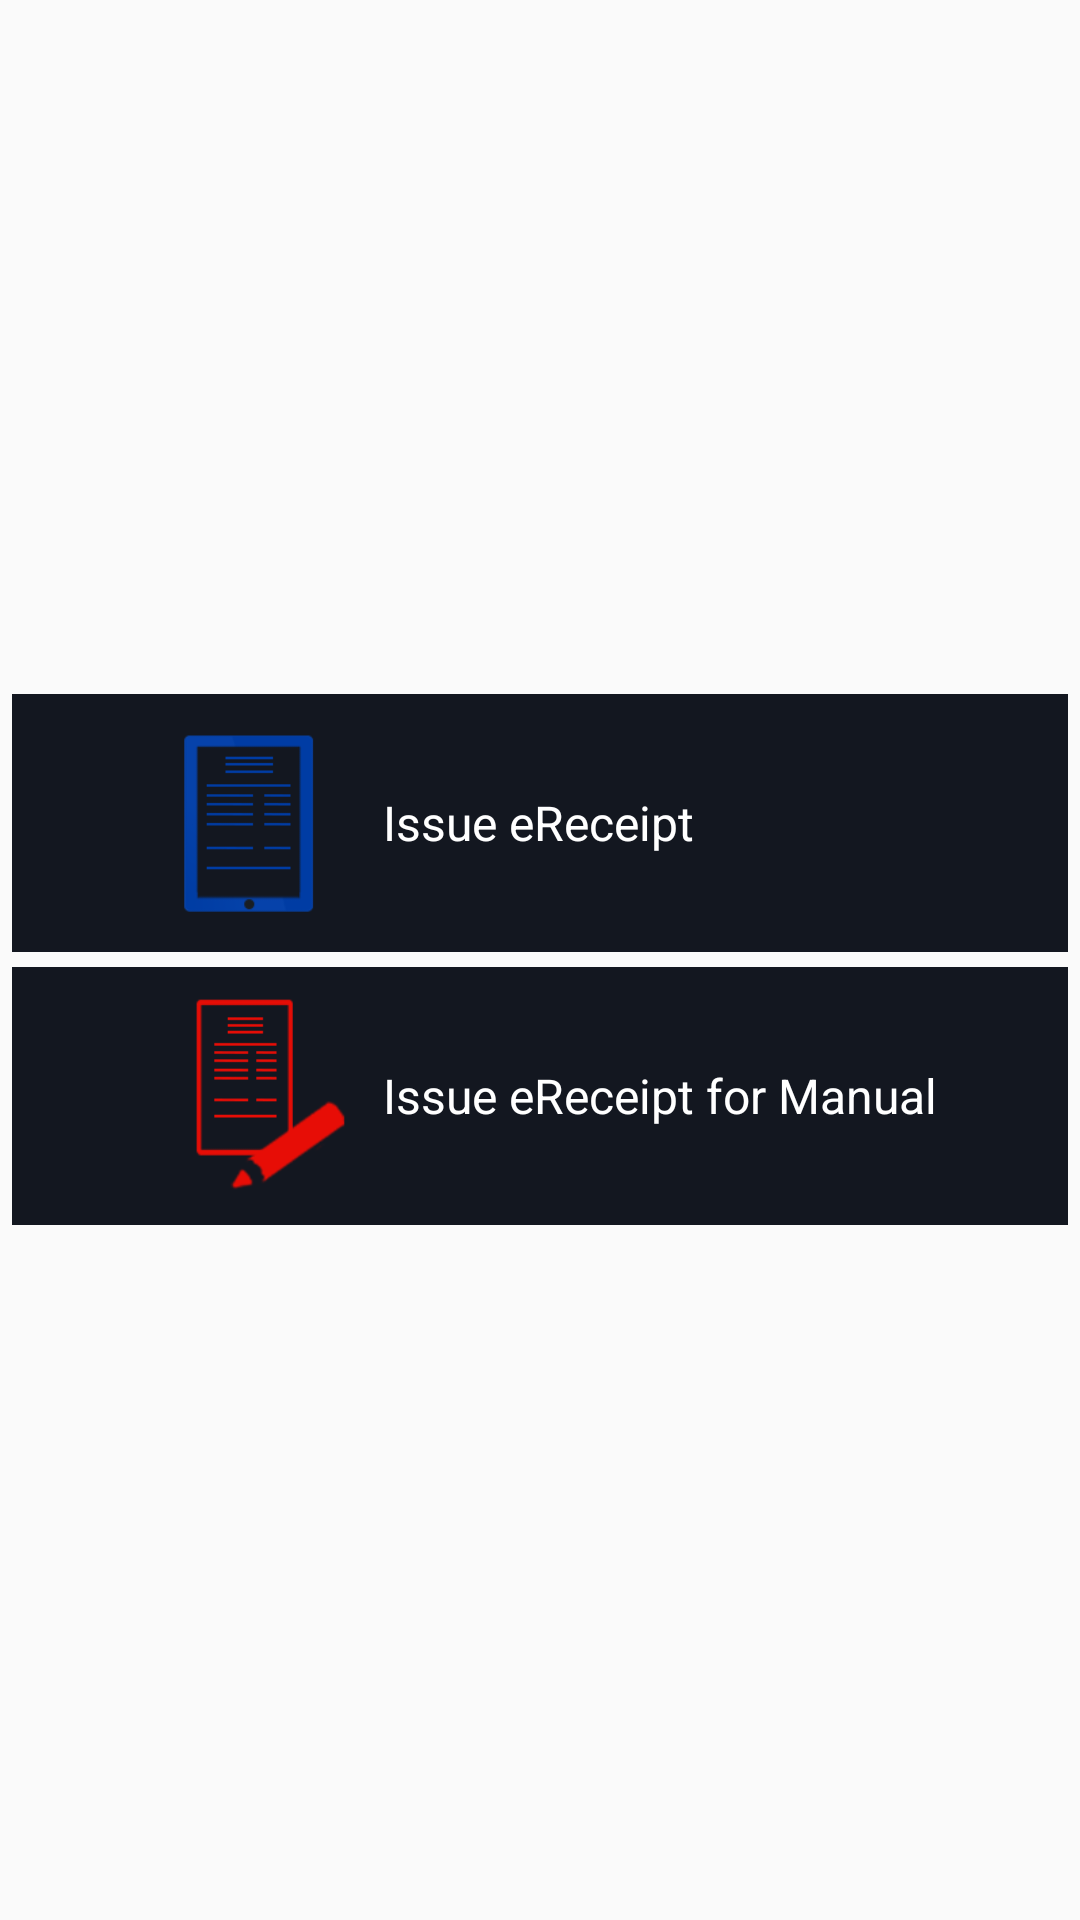

Write the Android layout XML for this screen, with the resource values it uses.
<!-- AndroidManifest.xml: application theme nLiveoDrawer -->
<!-- res/layout/fragment_ereceipt.xml -->
<?xml version="1.0" encoding="utf-8"?>
<RelativeLayout xmlns:android="http://schemas.android.com/apk/res/android"
    android:layout_width="match_parent"
    android:layout_height="wrap_content"
    android:orientation="vertical"
    android:padding="4dip" >

    <TableLayout
        android:id="@+id/tableLayout1"
        android:layout_width="match_parent"
        android:layout_height="match_parent"
        android:layout_above="@+id/linearLayout1"
        android:layout_below="@+id/LinearLayout"
        android:gravity="center" >

        <TableRow
            android:id="@+id/tableRow1"
            android:layout_width="wrap_content"
            android:layout_height="wrap_content"
            android:layout_marginBottom="5dp"
            android:gravity="center"
            android:paddingBottom="10dp"
            android:paddingTop="10dp" 
            android:background="@drawable/image_view"
            android:alpha="120">

            <LinearLayout
                android:layout_width="match_parent"
                android:layout_height="wrap_content"
                android:gravity="center_vertical"
                android:orientation="horizontal" >

                <ImageView
                    android:id="@+id/imageView8"
                    android:layout_width="70dp"
                    android:layout_height="60dp"
                    android:layout_marginRight="10dp"
                    android:src="@drawable/erecipt" />

                <TextView
                    android:id="@+id/textView7"
                    android:layout_width="wrap_content"
                    android:layout_height="66dp"
                    android:gravity="center_vertical"
                    android:text="Issue eReceipt"
                    android:textColor="#FFFFFF"
                    android:textSize="16sp" />
            </LinearLayout>
        </TableRow>

        <TableRow
            android:id="@+id/tableRow2"
            android:layout_width="wrap_content"
            android:layout_height="wrap_content"
            android:clickable="false"
            android:gravity="center"
            android:paddingBottom="10dp"
            android:paddingTop="10dp" 
            android:background="@drawable/image_view"
            android:alpha="120" >

            <LinearLayout
                android:layout_width="match_parent"
                android:layout_height="wrap_content"
                android:orientation="horizontal" >

                <ImageView
                    android:id="@+id/imageView9"
                    android:layout_width="80dp"
                    android:layout_height="65dp"
                    android:src="@drawable/ereceipt_manual" />

                <TextView
                    android:id="@+id/textView8"
                    android:layout_width="wrap_content"
                    android:layout_height="66dp"
                    android:gravity="center_vertical"
                    android:text="Issue eReceipt for Manual"
                    android:textColor="#FFFFFF"
                    android:textSize="16sp" />
            </LinearLayout>
        </TableRow>
    </TableLayout>

</RelativeLayout>
<!-- resources referenced by this layout -->
<resources>
  <!-- drawable ereceipt_manual: png bitmap (drawable, 5315 bytes) -->
  <!-- drawable erecipt: png bitmap (drawable, 4945 bytes) -->
  <!-- drawable image_view: png bitmap (drawable, 2975 bytes) -->
  <style name="nLiveoDrawer" parent="nLiveo.Theme.DarkActionBar">
          
  
      </style>
  <style name="nLiveo.Theme.DarkActionBar" parent="AppTheme.DarkActionBar" />
  <style name="AppTheme.DarkActionBar" parent="Theme.AppCompat.Light.DarkActionBar">
          <item name="colorPrimary">@color/nliveo_cyan_colorPrimary</item>
          <item name="colorPrimaryDark">@color/nliveo_cyan_alpha_colorPrimaryDark</item>
          <item name="colorAccent">@color/nliveo_cyan_colorPrimary</item>
          <item name="colorControlHighlight">@color/nliveo_cyan_colorPrimary</item>
          <item name="android:windowNoTitle">true</item>
          <item name="windowActionBar">false</item>
          <item name="windowActionModeOverlay">true</item>
  
          <item name="popupTheme">@style/ThemeOverlay.AppCompat.Light</item>
          <item name="theme">@style/ThemeOverlay.AppCompat.Dark.ActionBar</item>
      </style>
  <color name="nliveo_cyan_colorPrimary">#00BCD4</color>
  <color name="nliveo_cyan_alpha_colorPrimaryDark">#800097A7</color>
</resources>
